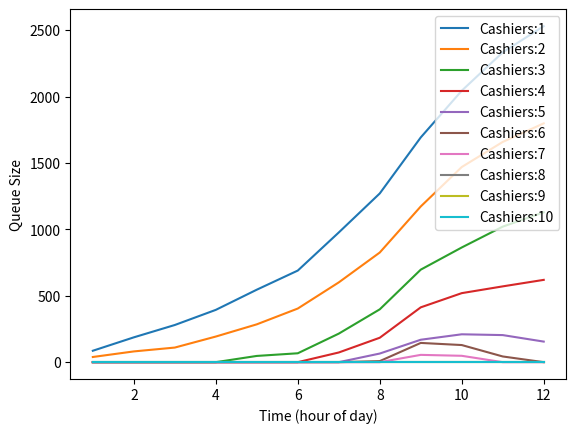

Reproduce this figure in Python.
# Supermarket
import random
import numpy
import matplotlib.pyplot as plt
# Parameters
max_cashier=10
hours=12
wait_line=0
time_scan_item=5
time_checkout=20
graph_queue_size=[]
timeday=(0.6,0.6,0.6,0.7,0.8,0.8,1.2,1.4,1.7,1.4,1.2,1.0)
Item_Time_From_Type={"Young":[4,0.9], "Working":[6,1.0], "Middle":[10,1.0], "Elderly":[5,1.5]}

def customer_in(wait_line,hour):
 customer_input_per_hour=random.randint(240,300)
 customer_input_per_hour=int(customer_input_per_hour*timeday[hour])
 wait_line+=customer_input_per_hour
 return wait_line

# the code is ran to graph 1 to 10 cashiers
for cashier_count in range(1,max_cashier+1):
 wait_line=0
 full_time_list=[]
 for n in range(hours):
   wait_line=customer_in(wait_line,n)
   for i in range(cashier_count):
     time_left=3600
     while wait_line>0:
       customer_type=numpy.random.choice(["Young", "Working", "Middle", "Elderly"], p=[0.1,0.3,0.4,0.2])
       items_per_customer,checkout_multiplier=Item_Time_From_Type[customer_type]
       required_time=(items_per_customer+random.randint(-3,3))*time_scan_item+(checkout_multiplier+2*random.random()-1)*time_checkout
       if time_left>required_time:
         time_left-=required_time
         wait_line-=1
       else:
         break
   full_time_list.append(wait_line)
 graph_queue_size.append(full_time_list)

# graphing
graph_steps=[n for n in range(1,13)]
for n in range(max_cashier):
 cashier_label="Cashiers:"+str(n+1)
 plt.plot(graph_steps,graph_queue_size[n],label=cashier_label)
plt.legend(loc='upper right')
plt.xlabel("Time (hour of day)")
plt.ylabel("Queue Size")
plt.show()
